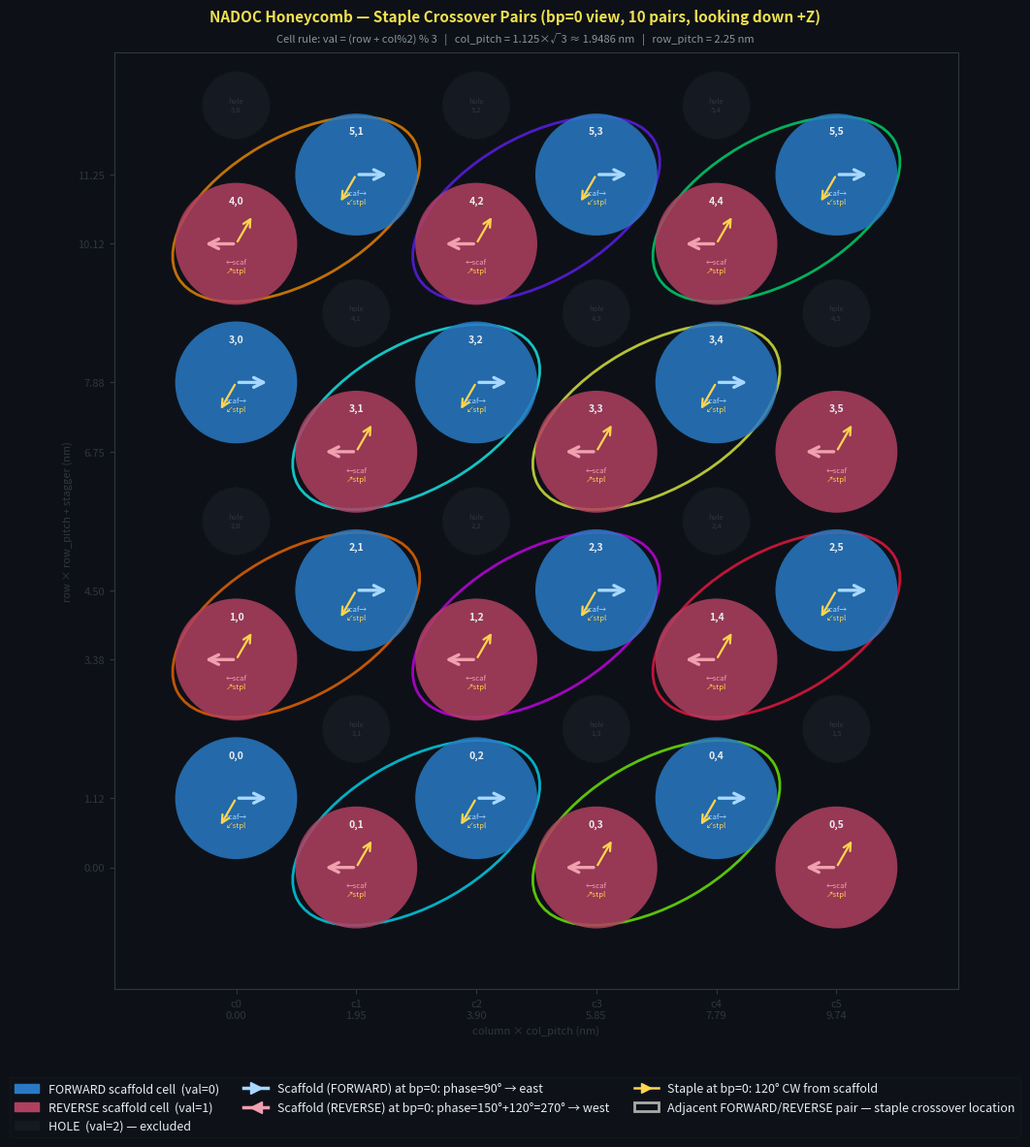

This chart was generated by the following Python code: (Note: this script raises an exception after producing the figure.)
"""
Generate honeycomb_bp0_crossovers.png — honeycomb lattice with each adjacent
FORWARD/REVERSE cell pair highlighted by an elliptical outline.

Each outlined pair is a location where the user can manually add a staple
crossover.  Preset rings (6HB/18HB) are omitted; pairs are the only annotation.

Run from repo root:
    uv run python drawings/gen_honeycomb_bp0_crossovers.py
"""

import math
import matplotlib
matplotlib.use('Agg')
import matplotlib.pyplot as plt
import matplotlib.patches as mpatches
from matplotlib.patches import Circle, Ellipse
from matplotlib.lines import Line2D
import numpy as np

# ── Constants (must match backend/core/constants.py) ─────────────────────────
LATTICE_RADIUS  = 1.125
ROW_PITCH       = 2.25
COL_PITCH       = LATTICE_RADIUS * math.sqrt(3)
HELIX_SPACING   = 2.25   # centre-to-centre distance between adjacent helices

def cell_value(row, col):
    return (row + col % 2) % 3   # 0=FORWARD, 1=REVERSE, 2=HOLE

def cell_xy(row, col):
    x = col * COL_PITCH
    y = row * ROW_PITCH + (LATTICE_RADIUS if (col % 2) == 0 else 0.0)
    return x, y

CIRCLE_R = LATTICE_RADIUS * 0.88

# Colours
COLOR_FWD   = '#2979c4'
COLOR_REV   = '#b04060'
COLOR_HOLE  = '#141922'
COLOR_TEXT  = '#e6edf3'
COLOR_DIM   = '#30363d'
BG          = '#0d1117'

ARROW_FWD   = '#a8d8ff'
ARROW_REV   = '#f0a0b0'
ARROW_LEN   = CIRCLE_R * 0.55
STPL_COLOR  = '#ffd54f'

# Distinct colours for pair outlines — cycle through a palette so overlapping
# pairs (cells shared between two pairs) remain distinguishable.
PAIR_PALETTE = [
    '#00e5ff', '#76ff03', '#ff6d00', '#d500f9',
    '#ff1744', '#18ffff', '#eeff41', '#ff9100',
    '#651fff', '#00e676', '#ff4081', '#40c4ff',
]


# ── Find all adjacent FORWARD/REVERSE pairs ───────────────────────────────────

def find_crossover_pairs(rows, cols):
    """
    Return adjacent FORWARD/REVERSE pairs whose staple arrows point toward each
    other at bp=0.

    FORWARD staple direction: (sin 330°, -cos 330°) = (-0.5, -√3/2).
    A pair qualifies when dot(unit_vec_fwd→rev, fwd_staple_dir) > 0.7,
    i.e. the REVERSE cell lies in the direction the FORWARD staple points.
    (Equivalently the REVERSE staple points back toward the FORWARD cell.)
    """
    FWD_STPL = (math.sin(math.radians(330)), -math.cos(math.radians(330)))  # (-0.5, -0.866)

    valid = [
        (r, c)
        for r in range(rows)
        for c in range(cols)
        if cell_value(r, c) != 2
    ]
    pairs = []
    for i, (r1, c1) in enumerate(valid):
        for r2, c2 in valid[i + 1:]:
            v1, v2 = cell_value(r1, c1), cell_value(r2, c2)
            if {v1, v2} != {0, 1}:
                continue
            x1, y1 = cell_xy(r1, c1)
            x2, y2 = cell_xy(r2, c2)
            dist = math.hypot(x2 - x1, y2 - y1)
            if abs(dist - HELIX_SPACING) > 0.05:
                continue
            # Orient so (rf, cf) is the FORWARD cell
            if v1 == 0:
                xf, yf, xr, yr = x1, y1, x2, y2
            else:
                xf, yf, xr, yr = x2, y2, x1, y1
            ux, uy = (xr - xf) / dist, (yr - yf) / dist
            if ux * FWD_STPL[0] + uy * FWD_STPL[1] > 0.7:
                pairs.append(((r1, c1), (r2, c2)))
    return pairs


# ── Arrow helper ──────────────────────────────────────────────────────────────

def draw_arrow(ax, cx, cy, dx, dy, color, lw=2.2, scale=18):
    """Tail at (cx, cy), head pointing toward (cx+dx*L, cy+dy*L)."""
    ax.annotate(
        '',
        xy=(cx + dx * ARROW_LEN, cy + dy * ARROW_LEN),
        xytext=(cx, cy),
        xycoords='data', textcoords='data',
        arrowprops=dict(arrowstyle='->', color=color, lw=lw, mutation_scale=scale),
        zorder=8,
    )


# ── Draw ──────────────────────────────────────────────────────────────────────

ROWS, COLS = 6, 6

pairs = find_crossover_pairs(ROWS, COLS)

fig, ax = plt.subplots(figsize=(11, 12), facecolor=BG)
ax.set_facecolor(BG)

# ── 1. Pair outlines (drawn first, behind cells) ──────────────────────────────
for idx, ((r1, c1), (r2, c2)) in enumerate(pairs):
    x1, y1 = cell_xy(r1, c1)
    x2, y2 = cell_xy(r2, c2)
    mx, my = (x1 + x2) / 2, (y1 + y2) / 2
    dx, dy = x2 - x1, y2 - y1
    dist   = math.hypot(dx, dy)
    angle  = math.degrees(math.atan2(dy, dx))

    # Ellipse that just encloses both circles
    semi_major = dist / 2 + CIRCLE_R + 0.10
    semi_minor = CIRCLE_R + 0.18

    color = PAIR_PALETTE[idx % len(PAIR_PALETTE)]
    ell = Ellipse(
        (mx, my),
        width=2 * semi_major,
        height=2 * semi_minor,
        angle=angle,
        fill=False,
        edgecolor=color,
        linewidth=2.0,
        linestyle='-',
        alpha=0.75,
        zorder=3,
    )
    ax.add_patch(ell)

# ── 2. Cells ──────────────────────────────────────────────────────────────────
for row in range(ROWS):
    for col in range(COLS):
        val = cell_value(row, col)
        x, y = cell_xy(row, col)

        if val == 2:
            c = Circle((x, y), CIRCLE_R * 0.55, color=COLOR_HOLE,
                       linewidth=0.8, linestyle='--', fill=True, zorder=4)
            ax.add_patch(c)
            ax.text(x, y, f'hole\n{row},{col}',
                    ha='center', va='center', fontsize=5.5,
                    color=COLOR_DIM, zorder=5)
            continue

        face = COLOR_FWD if val == 0 else COLOR_REV
        c = Circle((x, y), CIRCLE_R, color=face, alpha=0.85,
                   linewidth=0, zorder=4)
        ax.add_patch(c)

        # Scaffold and staple arrows (bp=0 orientations)
        if val == 0:   # FORWARD: scaffold → east (90°), staple 120° CW → 330° SSW
            scaf_dx = math.sin(math.radians(90));  scaf_dy = -math.cos(math.radians(90))
            stpl_dx = math.sin(math.radians(330)); stpl_dy = -math.cos(math.radians(330))
        else:          # REVERSE: scaffold → west (270°), staple 120° CW → 150° NNE
            scaf_dx = math.sin(math.radians(270)); scaf_dy = -math.cos(math.radians(270))
            stpl_dx = math.sin(math.radians(150)); stpl_dy = -math.cos(math.radians(150))

        scaf_col = ARROW_FWD if val == 0 else ARROW_REV
        draw_arrow(ax, x, y, scaf_dx, scaf_dy, scaf_col, lw=2.4)
        draw_arrow(ax, x, y, stpl_dx, stpl_dy, STPL_COLOR, lw=1.6, scale=14)

        ax.text(x, y + 0.70, f'{row},{col}',
                ha='center', va='center',
                fontsize=7.5, fontweight='bold',
                color=COLOR_TEXT, zorder=9)

        scaf_label = 'scaf→' if val == 0 else '←scaf'
        stpl_label = '↙stpl' if val == 0 else '↗stpl'
        ax.text(x, y - 0.30, scaf_label,
                ha='center', va='center',
                fontsize=5.5, color=scaf_col, zorder=7)
        ax.text(x, y - 0.44, stpl_label,
                ha='center', va='center',
                fontsize=5.5, color=STPL_COLOR, zorder=7)

# ── Axis limits / formatting ──────────────────────────────────────────────────
all_valid = [(r, c) for r in range(ROWS) for c in range(COLS) if cell_value(r, c) != 2]
xs  = [cell_xy(r, c)[0] for r, c in all_valid]
ys  = [cell_xy(r, c)[1] for r, c in all_valid]
pad = CIRCLE_R * 2.0
ax.set_xlim(min(xs) - pad, max(xs) + pad)
ax.set_ylim(min(ys) - pad, max(ys) + pad)
ax.set_aspect('equal')

xticks = sorted({cell_xy(r, c)[0] for r, c in all_valid})
ax.set_xticks(xticks)
ax.set_xticklabels([f'c{c}\n{c*COL_PITCH:.2f}' for c in range(COLS)],
                   fontsize=7, color=COLOR_DIM)
yticks = sorted({cell_xy(r, c)[1] for r, c in all_valid})
ax.set_yticks(yticks)
ax.set_yticklabels([f'{y:.2f}' for y in yticks], fontsize=6.5, color=COLOR_DIM)

ax.tick_params(colors=COLOR_DIM, labelsize=8)
ax.set_xlabel('column × col_pitch (nm)', color=COLOR_DIM, fontsize=8)
ax.set_ylabel('row × row_pitch + stagger (nm)', color=COLOR_DIM, fontsize=8)
ax.spines[:].set_color(COLOR_DIM)

# ── Title and legend ──────────────────────────────────────────────────────────
rule = (
    'Cell rule: val = (row + col%2) % 3   |   '
    'col_pitch = 1.125×√3 ≈ 1.9486 nm   |   row_pitch = 2.25 nm'
)
fig.text(0.5, 0.965, rule,
         ha='center', va='top', fontsize=8,
         color='#8b949e', transform=fig.transFigure)
fig.text(0.5, 0.985,
         f'NADOC Honeycomb — Staple Crossover Pairs (bp=0 view, {len(pairs)} pairs, looking down +Z)',
         ha='center', va='top', fontsize=11, fontweight='bold',
         color='#f0e050', transform=fig.transFigure)

legend_handles = [
    mpatches.Patch(color=COLOR_FWD, label='FORWARD scaffold cell  (val=0)'),
    mpatches.Patch(color=COLOR_REV, label='REVERSE scaffold cell  (val=1)'),
    mpatches.Patch(color=COLOR_HOLE, label='HOLE  (val=2) — excluded'),
    Line2D([0], [0], color=ARROW_FWD, linewidth=2.5, marker='>', markersize=8,
           label='Scaffold (FORWARD) at bp=0: phase=90° → east'),
    Line2D([0], [0], color=ARROW_REV, linewidth=2.5, marker='<', markersize=8,
           label='Scaffold (REVERSE) at bp=0: phase=150°+120°=270° → west'),
    Line2D([0], [0], color=STPL_COLOR, linewidth=1.8, marker='>', markersize=7,
           label='Staple at bp=0: 120° CW from scaffold'),
    mpatches.Patch(edgecolor='#aaaaaa', facecolor='none', linewidth=2,
                   label='Adjacent FORWARD/REVERSE pair — staple crossover location'),
]
fig.legend(handles=legend_handles, loc='lower center', ncol=3,
           fontsize=9, framealpha=0.15,
           labelcolor=COLOR_TEXT, facecolor='#161b22',
           edgecolor=COLOR_DIM, bbox_to_anchor=(0.5, 0.01))

fig.tight_layout(rect=[0, 0.09, 1, 0.96])

out = 'drawings/honeycomb_bp0_crossovers.png'
fig.savefig(out, dpi=150, facecolor=BG, bbox_inches='tight')
print(f'Saved {out}  ({len(pairs)} pairs highlighted)')
